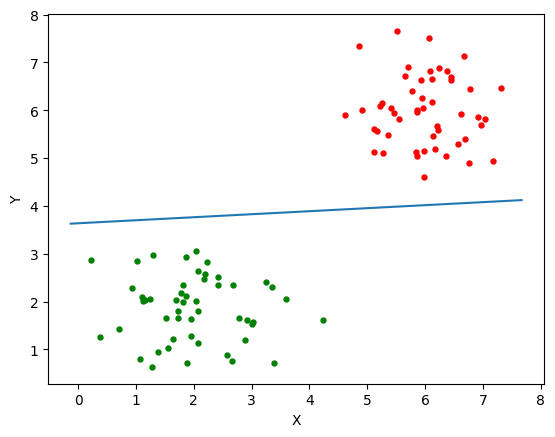

The script that saved this image:
# -*- coding = utf-8 -*-
# @Time :2022/3/20 14:43
# [redacted]
# @File :Random.py
# @Software: PyCharm

import numpy as np
import matplotlib.pyplot as plt


def get_data(num):
    """
    @description: 随机生成数据
    @param num: 数据条数
    @return data: 点的坐标
    @return label: 每个点的标签，为：-1 或 +1
    """
    data = [] # 存放随机生成的坐标 Xn
    label = [] # 存放数据的标签， -1 或者 +1
    x1 = np.random.normal(2, 0.8, int(num / 2))
    y1 = np.random.normal(2, 0.8, int(num / 2)) # 在点 (2, 2) 周围生成点
    x2 = np.random.normal(6, 0.8, int(num / 2))
    y2 = np.random.normal(6, 0.8, int(num / 2)) # 在点 (6, 6) 周围生成点，保证生成的点是可被划分的
    for i in range(num):
        if i < num / 2:
            data.append([x1[i], y1[i]])
            label.append(-1)
        else:
            data.append([x2[int(i - num / 2)], y2[int(i - num / 2)]])
            label.append(1)
    return data, label


def perceptron(data, label, eta):
    """
    训练感知机
    @param data: 包含坐标的数据
    @param label: 数据的标签 -1 或者 +1
    @param eta: 学习率
    @return slope: 斜率
    @return intercept: 截距
    """
    w = [0., 1.0] # 直线 x 和 y 的系数
    b = 0.
    separated = False # 标记是否已将点完全分离
    while not separated:
        separated = True
        for i in range(len(data)):
            if label[i] * (w[0] * data[i][0] + w[1] * data[i][1] + b) <= 0:
                separated = False # 没有完全分离
                w[0] += eta * label[i] * data[i][0] # 更新 w 的值
                w[1] += eta * label[i] * data[i][1]
                b += eta * label[i] # 更新 b 的值
    slope = -w[0] / w[1]    # 斜率
    intercept = -b / w[1]   # 截距
    return slope, intercept


def plot(data, label, slope, intercept):
    """
    @description: 画出点和超平面（直线）
    @param data: 点的坐标
    @param label: 点的标签
    @param slope: 直线的斜率
    @param intercept: 直线的纵截距
    """
    plt.rcParams['font.sans-serif'] = ['SimHei'] # 设置字体
    plt.rcParams['axes.unicode_minus'] = False
    plt.xlabel('X')
    plt.ylabel('Y')
    area = np.pi * 2 ** 2 # 点的面积

    data_mat = np.array(data)
    X = data_mat[:, 0]
    Y = data_mat[:, 1]
    for i in range(len(label)):
        if label[i] > 0:
            plt.scatter(X[i].tolist(), Y[i].tolist(), s=area, color='red')  # 画点
        else:
            plt.scatter(X[i].tolist(), Y[i].tolist(), s=area, color='green')
    # 根据斜率和截距画出直线
    axes = plt.gca()
    x_vals = np.array(axes.get_xlim())
    y_vals = intercept + slope * x_vals
    plt.plot(x_vals, y_vals)
    plt.show()


data, label = get_data(100) # 生成数据和标签
slope, intercept = perceptron(data, label, 1) # 训练模型，得到直线的斜率和截距
plot(data, label, slope, intercept) # 画出点和直线